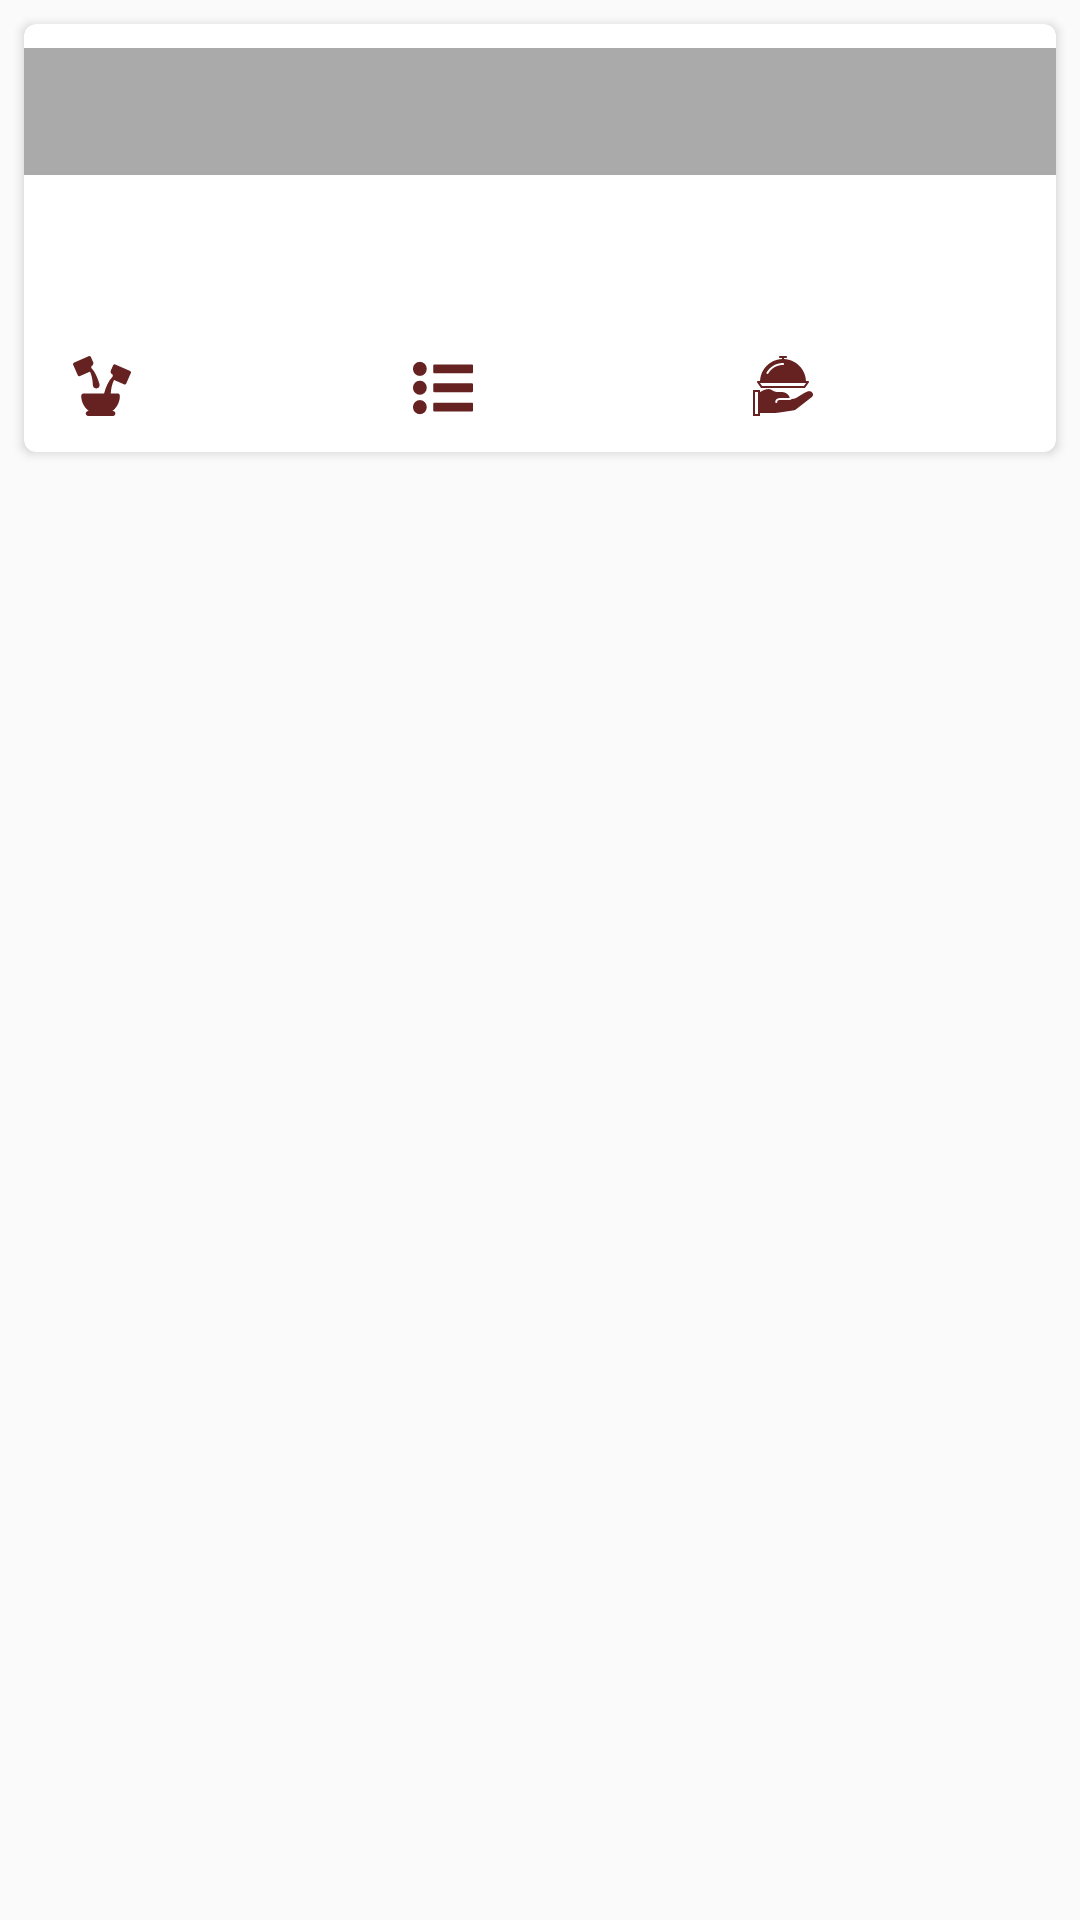

Reconstruct the res/layout file that produces this screen, plus the resources it refers to.
<!-- AndroidManifest.xml: application theme AppTheme -->
<!-- res/layout/recipe_card.xml -->
<?xml version="1.0" encoding="utf-8"?>
<LinearLayout xmlns:android="http://schemas.android.com/apk/res/android"
    xmlns:app="http://schemas.android.com/apk/res-auto"
    xmlns:tools="http://schemas.android.com/tools"
    xmlns:card_view="http://schemas.android.com/apk/res-auto"
    android:orientation="vertical"
    android:layout_width="match_parent"
    android:layout_height="wrap_content">

    <android.support.v7.widget.CardView
        android:layout_width="match_parent"
        android:layout_height="wrap_content"
        app:cardBackgroundColor="@android:color/white"
        card_view:cardCornerRadius="@dimen/dimen_4_dp"
        android:layout_margin="@dimen/dimen_8_dp">
        <android.support.constraint.ConstraintLayout
            android:layout_width="match_parent"
            android:layout_height="match_parent">

            <ImageView
                android:id="@+id/recipe_image"
                android:layout_width="0dp"
                android:layout_height="wrap_content"
                app:layout_constraintTop_toTopOf="parent"
                android:background="@color/greenish"
                app:layout_constraintRight_toRightOf="parent"
                app:layout_constraintLeft_toLeftOf="parent"
                app:layout_constraintBottom_toBottomOf="parent"
                android:layout_marginBottom="42dp"
                app:layout_constraintHorizontal_bias="0.0"/>
            <TextView
                android:id="@+id/tv_recipe"
                android:layout_width="0dp"
                android:layout_height="wrap_content"
                tools:text="Recipe Title"
                android:background="@color/title_bg_color"
                android:gravity="center"
                app:layout_constraintRight_toRightOf="parent"
                android:textColor="@color/title_color"
                android:padding="@dimen/dimen_8_dp"
                android:textSize="@dimen/txt_size_22_sp"
                android:textStyle="bold"
                android:fontFamily="sans-serif-smallcaps"
                app:layout_constraintLeft_toLeftOf="parent"
                app:layout_constraintHorizontal_bias="0.0"
                app:layout_constraintBottom_toBottomOf="@+id/recipe_image"
                app:layout_constraintTop_toTopOf="parent"
                android:layout_marginTop="8dp"
                app:layout_constraintVertical_bias="1.0" />

            <ImageView
                android:id="@+id/ingredients_icon"
                android:layout_width="0dp"
                android:layout_height="wrap_content"
                android:src="@drawable/ic_ingredients"
                android:layout_marginLeft="16dp"
                app:layout_constraintLeft_toLeftOf="parent"
                app:layout_constraintBottom_toBottomOf="parent"
                android:layout_marginStart="16dp"
                app:layout_constraintTop_toTopOf="@+id/tv_ingredients_count"
                app:layout_constraintVertical_bias="1.0"
                android:layout_marginBottom="@dimen/dimen_12_dp" />

            <TextView
                android:id="@+id/tv_ingredients_count"
                android:layout_width="0dp"
                android:layout_height="wrap_content"
                tools:text="@string/count_of_ingredients"
                app:layout_constraintBottom_toBottomOf="parent"
                app:layout_constraintLeft_toRightOf="@+id/ingredients_icon"
                android:layout_marginLeft="4dp"
                android:textColor="@color/redish_brown"
                app:layout_constraintVertical_bias="1.0"
                app:layout_constraintRight_toLeftOf="@+id/guideline2"
                android:layout_marginStart="4dp"
                app:layout_constraintTop_toTopOf="@+id/steps_icon"
                android:layout_marginBottom="@dimen/dimen_12_dp" />

            <android.support.constraint.Guideline
                android:layout_width="wrap_content"
                android:layout_height="wrap_content"
                android:id="@+id/guideline2"
                android:orientation="vertical"
                app:layout_constraintGuide_percent="0.33"
                tools:layout_editor_absoluteY="33dp"
                tools:layout_editor_absoluteX="139dp" />

            <ImageView
                android:id="@+id/steps_icon"
                android:layout_width="0dp"
                android:layout_height="wrap_content"
                android:src="@drawable/ic_list_with_bullets"
                android:layout_marginLeft="16dp"
                android:layout_marginStart="16dp"
                app:layout_constraintBottom_toBottomOf="parent"
                app:layout_constraintLeft_toLeftOf="@+id/guideline2"
                app:layout_constraintTop_toTopOf="@+id/tv_steps_count"
                app:layout_constraintVertical_bias="0.333"
                android:layout_marginBottom="@dimen/dimen_12_dp" />

            <TextView
                android:id="@+id/tv_steps_count"
                android:layout_width="0dp"
                android:layout_height="wrap_content"
                tools:text="@string/count_of_ingredients"
                android:textColor="@color/redish_brown"
                app:layout_constraintLeft_toRightOf="@+id/steps_icon"
                android:layout_marginLeft="4dp"
                app:layout_constraintBottom_toBottomOf="parent"
                app:layout_constraintRight_toLeftOf="@+id/guideline3"
                android:layout_marginStart="4dp"
                app:layout_constraintTop_toTopOf="@+id/servings_icon"
                app:layout_constraintHorizontal_bias="1.0"
                app:layout_constraintVertical_bias="1.0"
                android:layout_marginBottom="@dimen/dimen_12_dp" />

            <android.support.constraint.Guideline
                android:layout_width="wrap_content"
                android:layout_height="wrap_content"
                android:id="@+id/guideline3"
                android:orientation="vertical"
                app:layout_constraintGuide_percent="0.66"
                tools:layout_editor_absoluteY="33dp"
                tools:layout_editor_absoluteX="269dp" />


            <ImageView
                android:id="@+id/servings_icon"
                android:layout_width="0dp"
                android:layout_height="wrap_content"
                android:src="@drawable/ic_meal"
                app:layout_constraintBottom_toBottomOf="parent"
                app:layout_constraintLeft_toRightOf="@+id/guideline3"
                app:layout_constraintTop_toTopOf="@+id/tv_servings_count"
                android:layout_marginLeft="16dp"
                app:layout_constraintVertical_bias="1.0"
                android:layout_marginBottom="@dimen/dimen_12_dp" />

            <TextView
                android:id="@+id/tv_servings_count"
                android:layout_width="0dp"
                android:layout_height="wrap_content"
                tools:text="@string/count_of_ingredients"
                android:textColor="@color/redish_brown"
                android:layout_marginRight="@dimen/dimen_16_dp"
                android:layout_marginEnd="@dimen/dimen_16_dp"
                app:layout_constraintLeft_toRightOf="@+id/servings_icon"
                app:layout_constraintRight_toRightOf="parent"
                app:layout_constraintBottom_toBottomOf="parent"
                android:layout_marginLeft="4dp"
                android:layout_marginStart="4dp"
                app:layout_constraintHorizontal_bias="1.0"
                android:layout_marginBottom="@dimen/dimen_12_dp" />

        </android.support.constraint.ConstraintLayout>
    </android.support.v7.widget.CardView>


</LinearLayout>
<!-- resources referenced by this layout -->
<resources>
  <color name="greenish">#BFD0D7</color>
  <color name="redish_brown">#662221</color>
  <color name="title_bg_color">#55000000</color>
  <color name="title_color">#FFEB3B</color>
  <dimen name="dimen_12_dp">12dp</dimen>
  <dimen name="dimen_16_dp">16dp</dimen>
  <dimen name="dimen_4_dp">4dp</dimen>
  <dimen name="dimen_8_dp">8dp</dimen>
  <dimen name="txt_size_22_sp">22sp</dimen>
  <!-- drawable ic_ingredients (drawable) -->
  <vector android:autoMirrored="true" android:height="20dp"
      android:viewportHeight="299.989" android:viewportWidth="299.989"
      android:width="20dp" xmlns:android="http://schemas.android.com/apk/res/android">
      <path android:fillColor="@color/redish_brown" android:pathData="m290.33,74.86l-74.49,-32.66c-3.88,-1.7 -8.4,0.06 -10.1,3.94l-12.69,28.94c-0.16,0.35 -0.2,0.75 -0.12,1.12l2.18,10.43c0.11,0.54 0.46,1 0.95,1.26l5.89,3.11c0.57,0.3 0.94,0.87 0.98,1.52l0.65,9.7c-0.05,0.06 -0.11,0.11 -0.16,0.17 -23.29,24.33 -34.13,54.46 -42.79,83.73 -0.07,0.24 -0.12,0.5 -0.18,0.76h-101.66c-6.9,0 -12.5,5.6 -12.5,12.5 0,30.74 14.74,58.12 37.59,75.61h-2.53c-6.9,0 -12.5,5.6 -12.5,12.5 0,6.9 5.6,12.5 12.5,12.5h122.95c6.9,0 12.5,-5.6 12.5,-12.5 0,-6.9 -5.6,-12.5 -12.5,-12.5h-2.53c22.85,-17.49 37.59,-44.88 37.59,-75.61 0,-6.9 -5.6,-12.5 -12.5,-12.5h-33c1.94,-23.59 4.38,-41.73 16.21,-67.13l50.8,22.28c3.88,1.7 8.4,-0.06 10.1,-3.94l23.29,-53.12c1.7,-3.88 -0.06,-8.4 -3.94,-10.1z"/>
      <path android:fillColor="@color/redish_brown" android:pathData="m105.18,150.19c2.66,8.89 12.02,13.93 20.9,11.28 8.89,-2.66 13.93,-12.02 11.28,-20.9 -7.93,-26.52 -21.1,-61.11 -40.9,-80.66l0.6,-8.94c0.04,-0.64 0.41,-1.22 0.98,-1.52l5.89,-3.11c0.49,-0.26 0.84,-0.72 0.95,-1.26l2.18,-10.43c0.08,-0.38 0.04,-0.77 -0.12,-1.12l-12.69,-28.94c-1.7,-3.88 -6.22,-5.64 -10.1,-3.94l-74.49,32.66c-3.88,1.7 -5.64,6.22 -3.94,10.1l23.29,53.12c1.7,3.88 6.22,5.64 10.1,3.94l50.85,-22.3c14.68,31.33 13.26,65.47 15.22,72.02z"/>
  </vector>
  <!-- drawable ic_list_with_bullets (drawable) -->
  <vector android:autoMirrored="true" android:height="20dp"
      android:viewportHeight="95.494" android:viewportWidth="95.494"
      android:width="20dp" xmlns:android="http://schemas.android.com/apk/res/android">
      <path android:fillColor="@color/redish_brown" android:pathData="M10.91,17.29m-10.91,0a10.91,10.91 0,1 1,21.81 0a10.91,10.91 0,1 1,-21.81 0"/>
      <path android:fillColor="@color/redish_brown" android:pathData="M10.91,47.29m-10.91,0a10.91,10.91 0,1 1,21.81 0a10.91,10.91 0,1 1,-21.81 0"/>
      <path android:fillColor="@color/redish_brown" android:pathData="M10.91,78.2m-10.91,0a10.91,10.91 0,1 1,21.81 0a10.91,10.91 0,1 1,-21.81 0"/>
      <path android:fillColor="@color/redish_brown" android:pathData="M34.26,24.43h59.24c0.53,0 1.04,-0.21 1.41,-0.59s0.59,-0.88 0.59,-1.41l-0,-10.27c0,-1.1 -0.9,-2 -2,-2H34.26c-1.1,0 -2,0.9 -2,2V22.43C32.26,23.53 33.15,24.43 34.26,24.43z"/>
      <path android:fillColor="@color/redish_brown" android:pathData="M93.49,40.16H34.26c-1.1,0 -2,0.9 -2,2v10.27c0,1.1 0.9,2 2,2h59.24c0.53,0 1.04,-0.21 1.41,-0.59s0.59,-0.88 0.59,-1.41l-0,-10.27C95.49,41.05 94.6,40.16 93.49,40.16z"/>
      <path android:fillColor="@color/redish_brown" android:pathData="M93.49,71.06H34.26c-1.1,0 -2,0.9 -2,2v10.27c0,1.1 0.9,2 2,2h59.24c0.53,0 1.04,-0.21 1.41,-0.59s0.59,-0.88 0.59,-1.41l-0,-10.27C95.49,71.96 94.6,71.06 93.49,71.06z"/>
  </vector>
  <string name="count_of_ingredients">10</string>
  <style name="AppTheme" parent="Theme.AppCompat.Light.DarkActionBar">
          <item name="windowActionBar">false</item>
          <item name="windowNoTitle">true</item>
      </style>
</resources>
